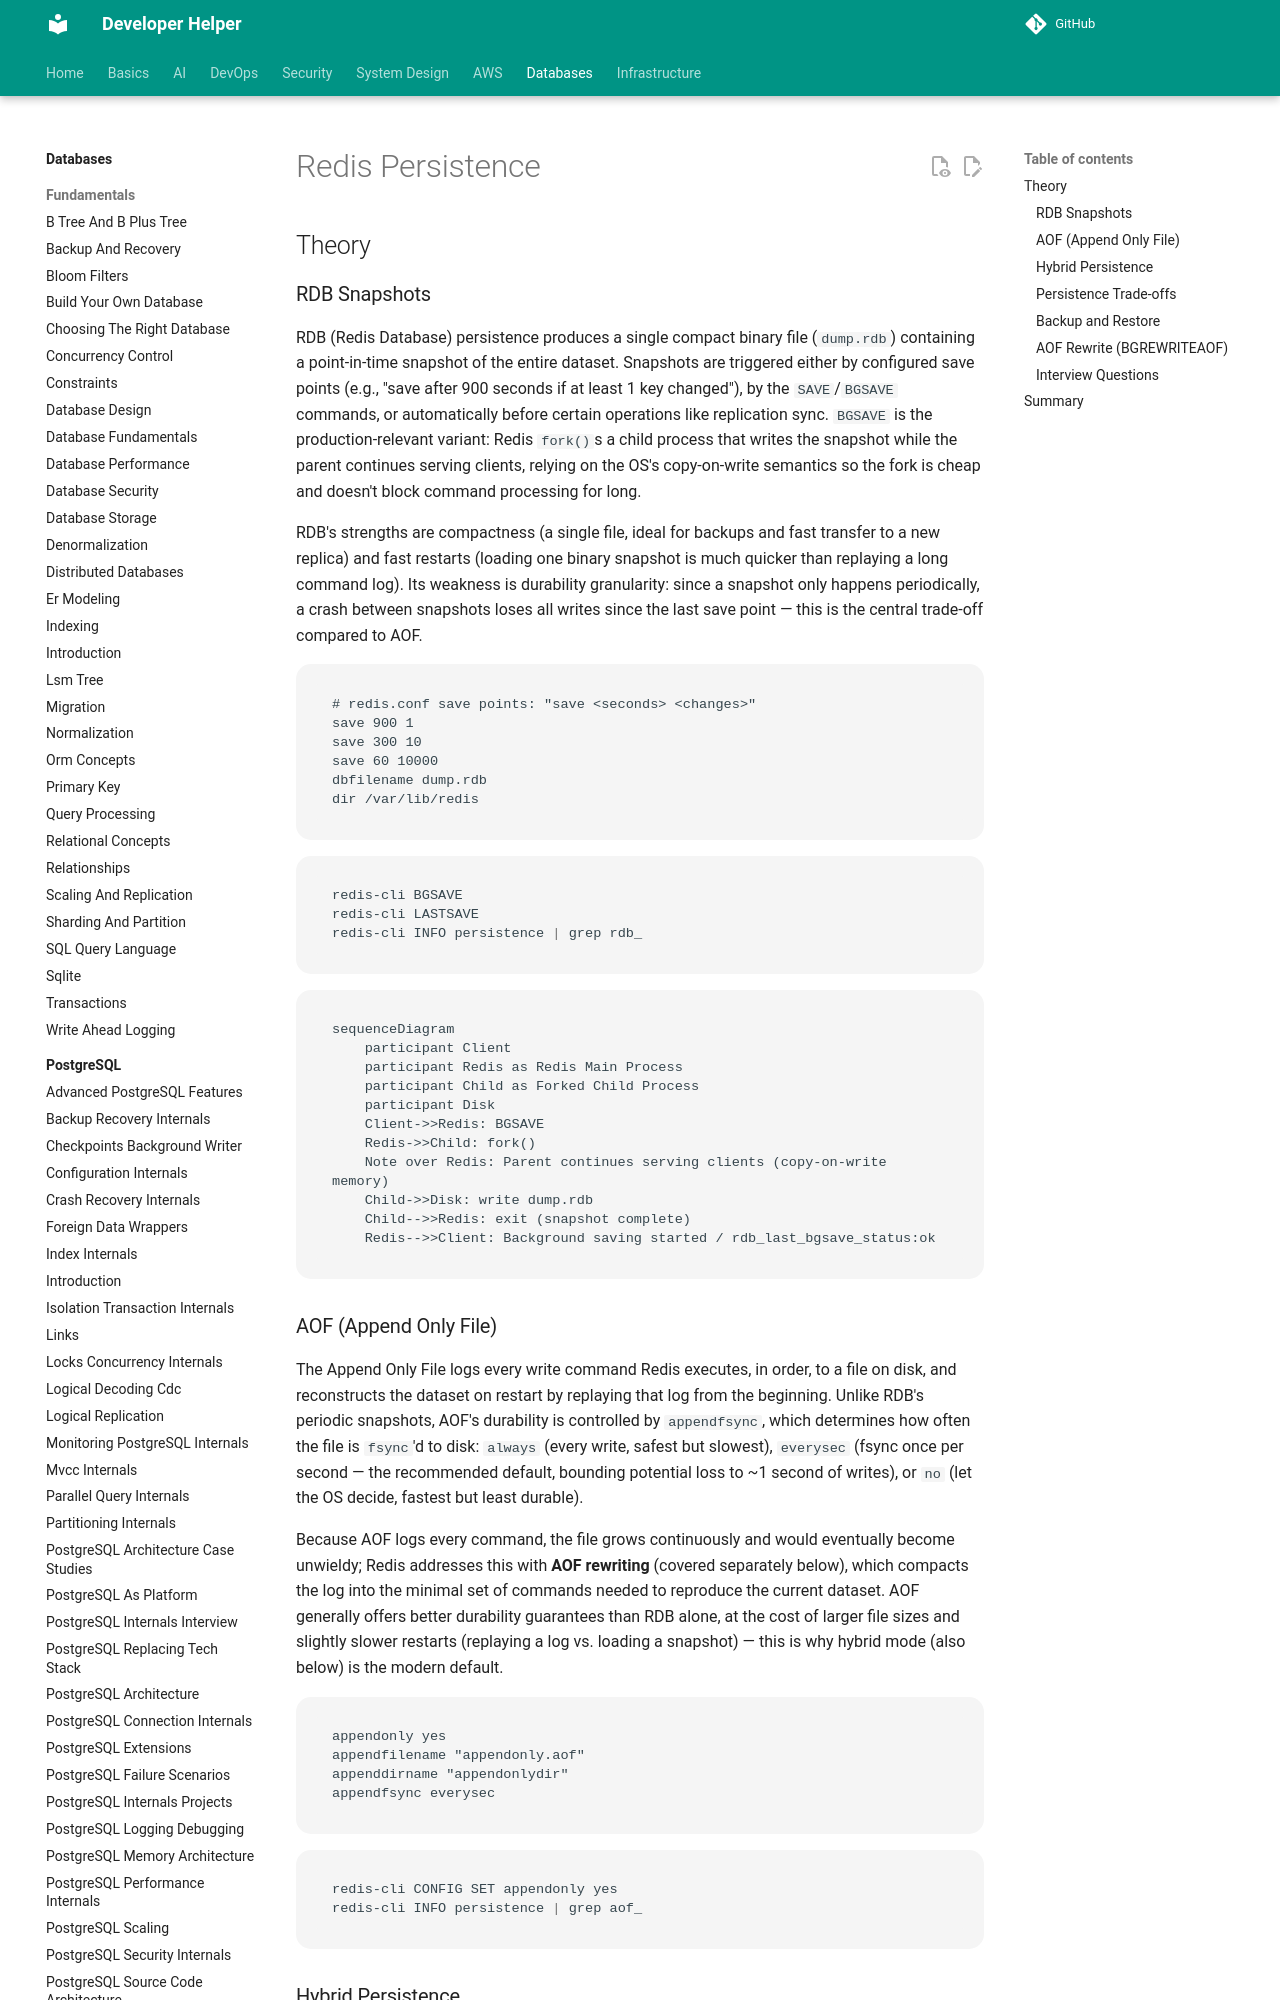

repository: abhishekghoshh/developer-helper · page: database/redis/persistence/index.html · generator: mkdocs

# Redis Persistence

## Theory

### RDB Snapshots

RDB (Redis Database) persistence produces a single compact binary file (`dump.rdb`) containing a point-in-time snapshot of the entire dataset. Snapshots are triggered either by configured save points (e.g., "save after 900 seconds if at least 1 key changed"), by the `SAVE`/`BGSAVE` commands, or automatically before certain operations like replication sync. `BGSAVE` is the production-relevant variant: Redis `fork()`s a child process that writes the snapshot while the parent continues serving clients, relying on the OS's copy-on-write semantics so the fork is cheap and doesn't block command processing for long.

RDB's strengths are compactness (a single file, ideal for backups and fast transfer to a new replica) and fast restarts (loading one binary snapshot is much quicker than replaying a long command log). Its weakness is durability granularity: since a snapshot only happens periodically, a crash between snapshots loses all writes since the last save point — this is the central trade-off compared to AOF.

```conf
# redis.conf save points: "save <seconds> <changes>"
save 900 1
save 300 10
save 60 10000
dbfilename dump.rdb
dir /var/lib/redis
```

```bash
redis-cli BGSAVE
redis-cli LASTSAVE
redis-cli INFO persistence | grep rdb_
```

```mermaid
sequenceDiagram
    participant Client
    participant Redis as Redis Main Process
    participant Child as Forked Child Process
    participant Disk
    Client->>Redis: BGSAVE
    Redis->>Child: fork()
    Note over Redis: Parent continues serving clients (copy-on-write memory)
    Child->>Disk: write dump.rdb
    Child-->>Redis: exit (snapshot complete)
    Redis-->>Client: Background saving started / rdb_last_bgsave_status:ok
```

### AOF (Append Only File)

The Append Only File logs every write command Redis executes, in order, to a file on disk, and reconstructs the dataset on restart by replaying that log from the beginning. Unlike RDB's periodic snapshots, AOF's durability is controlled by `appendfsync`, which determines how often the file is `fsync`'d to disk: `always` (every write, safest but slowest), `everysec` (fsync once per second — the recommended default, bounding potential loss to ~1 second of writes), or `no` (let the OS decide, fastest but least durable).

Because AOF logs every command, the file grows continuously and would eventually become unwieldy; Redis addresses this with **AOF rewriting** (covered separately below), which compacts the log into the minimal set of commands needed to reproduce the current dataset. AOF generally offers better durability guarantees than RDB alone, at the cost of larger file sizes and slightly slower restarts (replaying a log vs. loading a snapshot) — this is why hybrid mode (also below) is the modern default.

```conf
appendonly yes
appendfilename "appendonly.aof"
appenddirname "appendonlydir"
appendfsync everysec
```

```bash
redis-cli CONFIG SET appendonly yes
redis-cli INFO persistence | grep aof_
```
